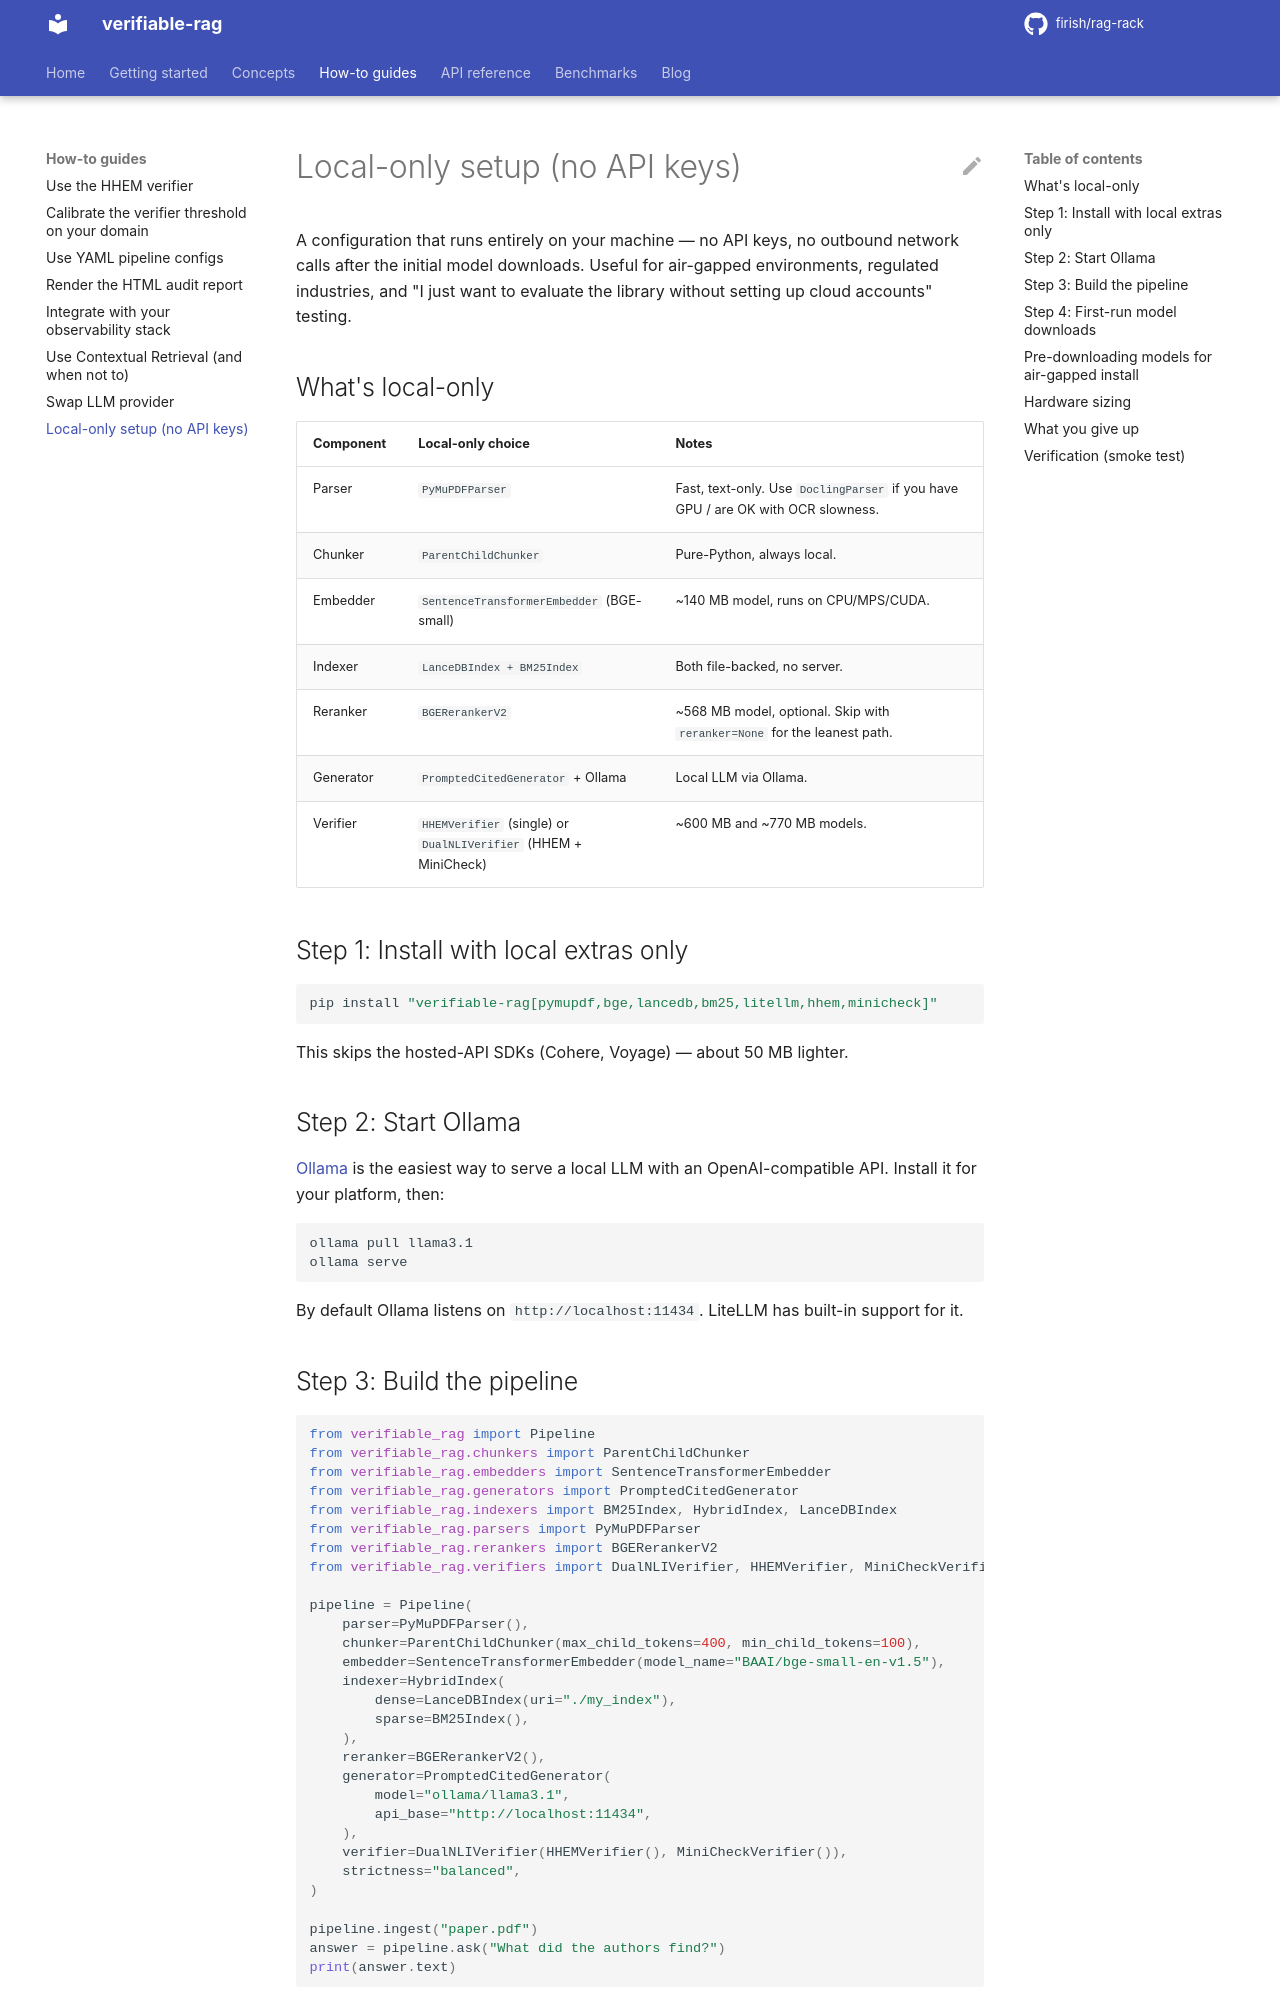

repository: firish/rag-rack · page: how-to/local-only-setup/index.html · generator: mkdocs

# Local-only setup (no API keys)

A configuration that runs entirely on your machine — no API keys, no outbound network calls after the initial model downloads. Useful for air-gapped environments, regulated industries, and "I just want to evaluate the library without setting up cloud accounts" testing.

## What's local-only

| Component | Local-only choice | Notes |
|---|---|---|
| Parser | `PyMuPDFParser` | Fast, text-only. Use `DoclingParser` if you have GPU / are OK with OCR slowness. |
| Chunker | `ParentChildChunker` | Pure-Python, always local. |
| Embedder | `SentenceTransformerEmbedder` (BGE-small) | ~140 MB model, runs on CPU/MPS/CUDA. |
| Indexer | `LanceDBIndex + BM25Index` | Both file-backed, no server. |
| Reranker | `BGERerankerV2` | ~568 MB model, optional. Skip with `reranker=None` for the leanest path. |
| Generator | `PromptedCitedGenerator` + Ollama | Local LLM via Ollama. |
| Verifier | `HHEMVerifier` (single) or `DualNLIVerifier` (HHEM + MiniCheck) | ~600 MB and ~770 MB models. |

## Step 1: Install with local extras only

```bash
pip install "verifiable-rag[pymupdf,bge,lancedb,bm25,litellm,hhem,minicheck]"
```

This skips the hosted-API SDKs (Cohere, Voyage) — about 50 MB lighter.

## Step 2: Start Ollama

[Ollama](https://ollama.com/) is the easiest way to serve a local LLM with an OpenAI-compatible API. Install it for your platform, then:

```bash
ollama pull llama3.1
ollama serve
```

By default Ollama listens on `http://localhost:11434`. LiteLLM has built-in support for it.

## Step 3: Build the pipeline

```python
from verifiable_rag import Pipeline
from verifiable_rag.chunkers import ParentChildChunker
from verifiable_rag.embedders import SentenceTransformerEmbedder
from verifiable_rag.generators import PromptedCitedGenerator
from verifiable_rag.indexers import BM25Index, HybridIndex, LanceDBIndex
from verifiable_rag.parsers import PyMuPDFParser
from verifiable_rag.rerankers import BGERerankerV2
from verifiable_rag.verifiers import DualNLIVerifier, HHEMVerifier, MiniCheckVerifier

pipeline = Pipeline(
    parser=PyMuPDFParser(),
    chunker=ParentChildChunker(max_child_tokens=400, min_child_tokens=100),
    embedder=SentenceTransformerEmbedder(model_name="BAAI/bge-small-en-v1.5"),
    indexer=HybridIndex(
        dense=LanceDBIndex(uri="./my_index"),
        sparse=BM25Index(),
    ),
    reranker=BGERerankerV2(),
    generator=PromptedCitedGenerator(
        model="ollama/llama3.1",
        api_base="http://localhost:11434",
    ),
    verifier=DualNLIVerifier(HHEMVerifier(), MiniCheckVerifier()),
    strictness="balanced",
)

pipeline.ingest("paper.pdf")
answer = pipeline.ask("What did the authors find?")
print(answer.text)
```
